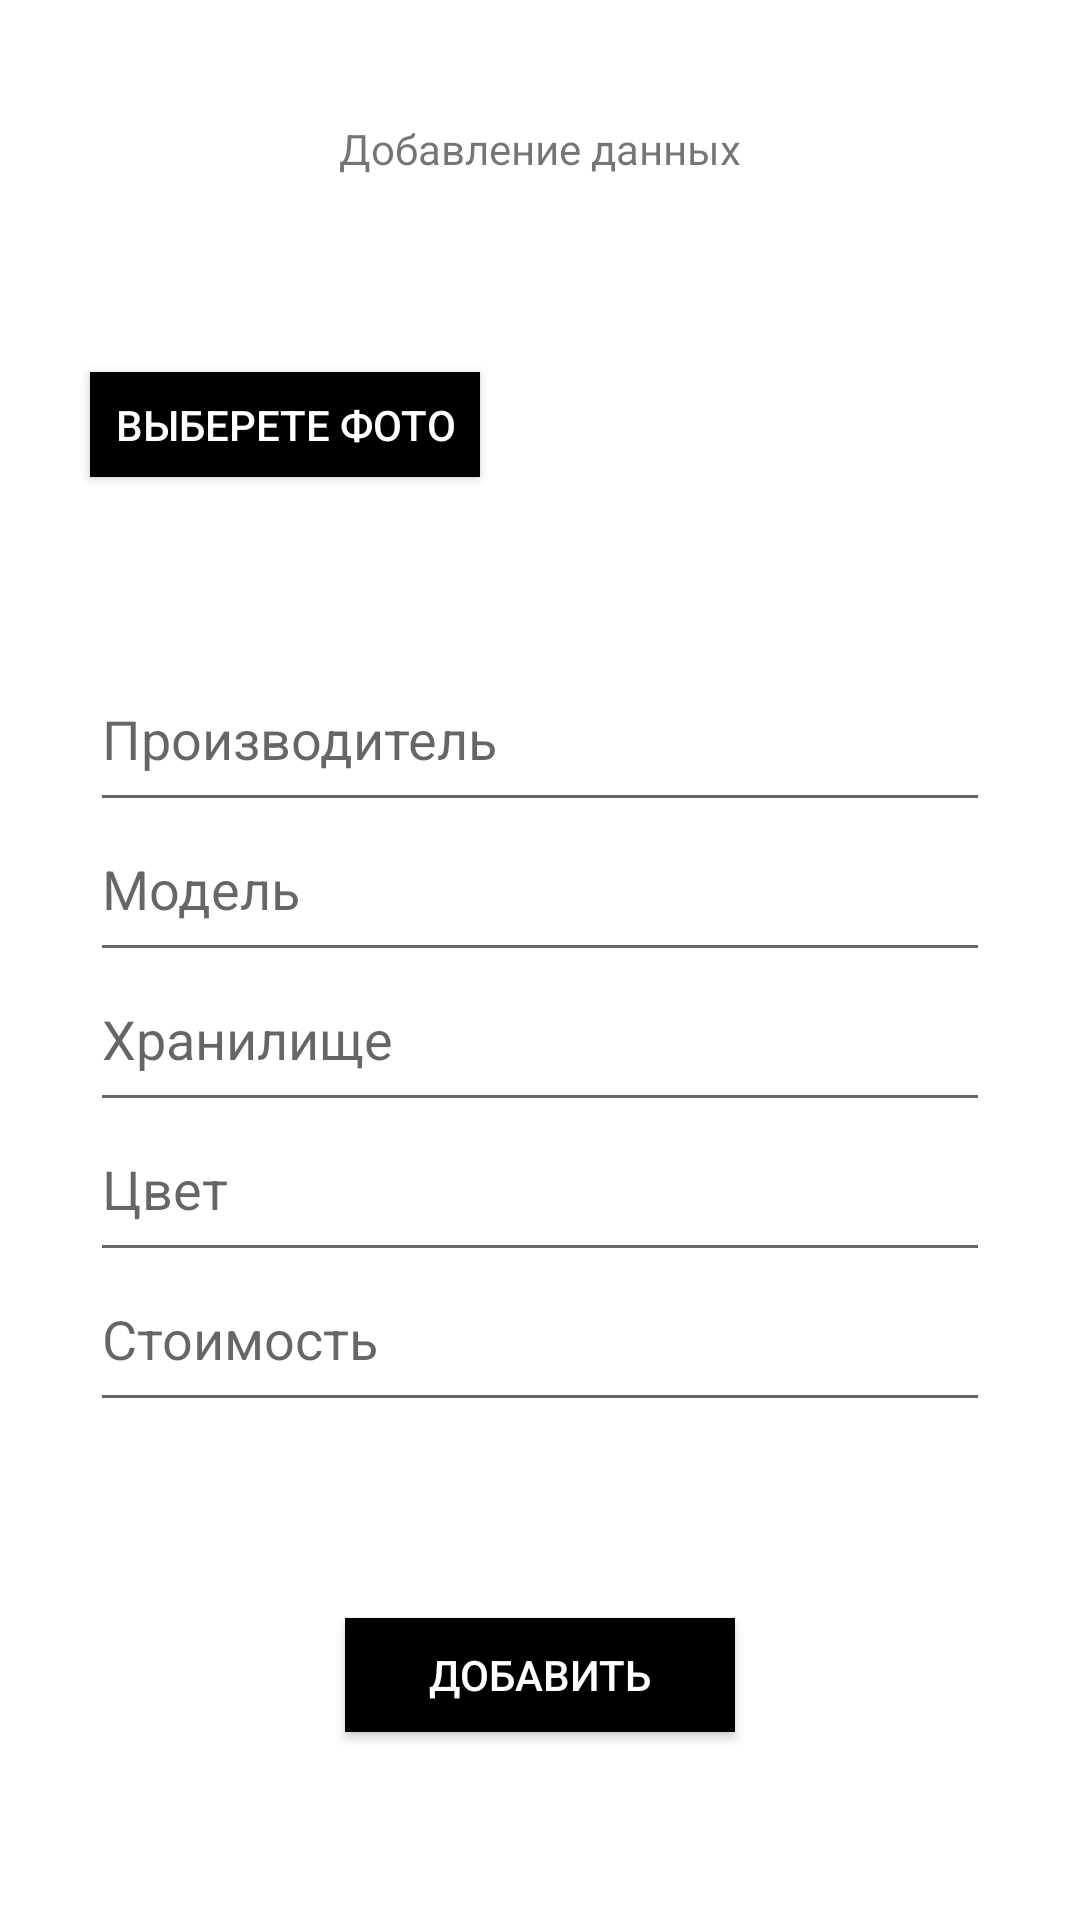

Write the Android layout XML for this screen, with the resource values it uses.
<!-- AndroidManifest.xml: application theme Theme.Project_SQL -->
<!-- res/layout/activity_main3.xml -->
<?xml version="1.0" encoding="utf-8"?>
<androidx.constraintlayout.widget.ConstraintLayout xmlns:android="http://schemas.android.com/apk/res/android"
    xmlns:app="http://schemas.android.com/apk/res-auto"
    xmlns:tools="http://schemas.android.com/tools"
    android:layout_width="match_parent"
    android:layout_height="match_parent"
    tools:context=".MainActivity3">

    <TextView
        android:id="@+id/t_header"
        android:layout_width="wrap_content"
        android:layout_height="wrap_content"
        android:layout_marginTop="40dp"
        android:text="Добавление данных"
        android:textAlignment="center"
        app:layout_constraintEnd_toEndOf="parent"
        app:layout_constraintStart_toStartOf="parent"
        app:layout_constraintTop_toTopOf="parent" />

    <ImageView
        android:id="@+id/UpPhoto"
        android:layout_width="140dp"
        android:layout_height="140dp"
        android:layout_marginTop="20dp"
        app:layout_constraintEnd_toEndOf="parent"
        app:layout_constraintStart_toEndOf="@+id/btn_UpPhoto"
        app:layout_constraintTop_toBottomOf="@+id/t_header" />


    <android.widget.Button
        android:id="@+id/btn_UpPhoto"
        android:layout_width="130dp"
        android:layout_height="35dp"
        android:background="@color/black"
        android:onClick="onClickChooseImage"
        android:text="Выберете фото"
        android:textColor="@color/white"
        app:layout_constraintBottom_toTopOf="@+id/Ed_Manufacturer"
        app:layout_constraintEnd_toStartOf="@+id/UpPhoto"
        app:layout_constraintStart_toStartOf="parent"
        app:layout_constraintTop_toBottomOf="@+id/t_header" />

    <EditText
        android:id="@+id/Ed_Manufacturer"
        android:layout_width="0dp"
        android:layout_height="50dp"
        android:layout_marginStart="30dp"
        android:layout_marginTop="5dp"
        android:layout_marginEnd="30dp"
        android:gravity="start|top"
        android:hint="Производитель"
        android:inputType="textMultiLine"
        app:layout_constraintBottom_toTopOf="@+id/Ed_Model"
        app:layout_constraintEnd_toEndOf="parent"
        app:layout_constraintHorizontal_bias="0.0"
        app:layout_constraintStart_toStartOf="parent"
        app:layout_constraintTop_toBottomOf="@+id/UpPhoto" />

    <EditText
        android:id="@+id/Ed_Model"
        android:layout_width="0dp"
        android:layout_height="50dp"
        android:layout_marginStart="30dp"
        android:layout_marginEnd="30dp"
        android:gravity="start|top"
        android:hint="Модель"
        android:inputType="textMultiLine"
        app:layout_constraintBottom_toTopOf="@+id/Ed_Storage"
        app:layout_constraintEnd_toEndOf="parent"
        app:layout_constraintHorizontal_bias="0.0"
        app:layout_constraintStart_toStartOf="parent"
        app:layout_constraintTop_toBottomOf="@+id/Ed_Manufacturer" />


    <EditText
        android:id="@+id/Ed_Storage"
        android:layout_width="0dp"
        android:layout_height="50dp"
        android:layout_marginStart="30dp"
        android:layout_marginEnd="30dp"
        android:gravity="start|top"
        android:hint="Хранилище"
        android:inputType="numberDecimal"
        app:layout_constraintBottom_toTopOf="@+id/Ed_Color"
        app:layout_constraintEnd_toEndOf="parent"
        app:layout_constraintHorizontal_bias="0.0"
        app:layout_constraintStart_toStartOf="parent"
        app:layout_constraintTop_toBottomOf="@+id/Ed_Model" />

    <EditText
        android:id="@+id/Ed_Color"
        android:layout_width="0dp"
        android:layout_height="50dp"
        android:layout_marginStart="30dp"
        android:layout_marginEnd="30dp"
        android:gravity="start|top"
        android:hint="Цвет"
        android:inputType="textMultiLine"
        app:layout_constraintBottom_toTopOf="@+id/Ed_Cost"
        app:layout_constraintEnd_toEndOf="parent"
        app:layout_constraintHorizontal_bias="0.0"
        app:layout_constraintStart_toStartOf="parent"
        app:layout_constraintTop_toBottomOf="@+id/Ed_Storage" />

    <EditText
        android:id="@+id/Ed_Cost"
        android:layout_width="0dp"
        android:layout_height="50dp"
        android:layout_marginStart="30dp"
        android:layout_marginEnd="30dp"
        android:gravity="start|top"
        android:hint="Стоимость"
        android:inputType="numberDecimal"
        app:layout_constraintEnd_toEndOf="parent"
        app:layout_constraintHorizontal_bias="0.0"
        app:layout_constraintStart_toStartOf="parent"
        app:layout_constraintTop_toBottomOf="@+id/Ed_Color" />

    <android.widget.Button
        android:id="@+id/bt_add"
        android:layout_width="130dp"
        android:layout_height="38dp"
        android:background="@color/black"
        android:onClick="Add"
        android:text="Добавить"
        android:textColor="@color/white"
        app:layout_constraintBottom_toBottomOf="parent"
        app:layout_constraintEnd_toEndOf="parent"
        app:layout_constraintStart_toStartOf="parent"
        app:layout_constraintTop_toBottomOf="@+id/Ed_Cost"
        app:layout_constraintVertical_bias="0.511" />


</androidx.constraintlayout.widget.ConstraintLayout>
<!-- resources referenced by this layout -->
<resources>
  <color name="black">#FF000000</color>
  <color name="white">#FFFFFFFF</color>
  <style name="Theme.Project_SQL" parent="Theme.MaterialComponents.DayNight.DarkActionBar">
          
          <item name="colorPrimary">#FFC107</item>
          <item name="colorPrimaryVariant">@color/purple_700</item>
          <item name="colorOnPrimary">@color/white</item>
          
          <item name="colorSecondary">@color/teal_200</item>
          <item name="colorSecondaryVariant">@color/teal_700</item>
          <item name="colorOnSecondary">@color/black</item>
          
          <item name="android:statusBarColor" tools:targetApi="l">?attr/colorPrimaryVariant</item>
          
      </style>
  <color name="purple_700">#afdeb5</color>
  <color name="teal_200">#FF03DAC5</color>
  <color name="teal_700">#FF018786</color>
</resources>
